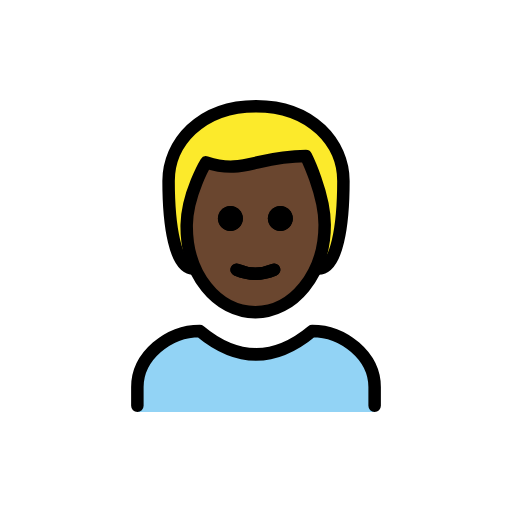
t = 0.00 s
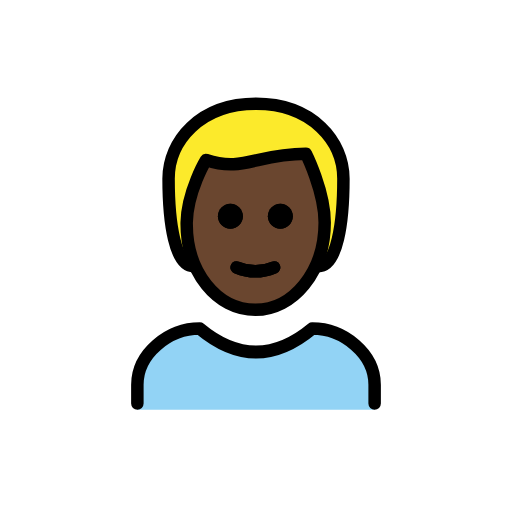
t = 0.48 s
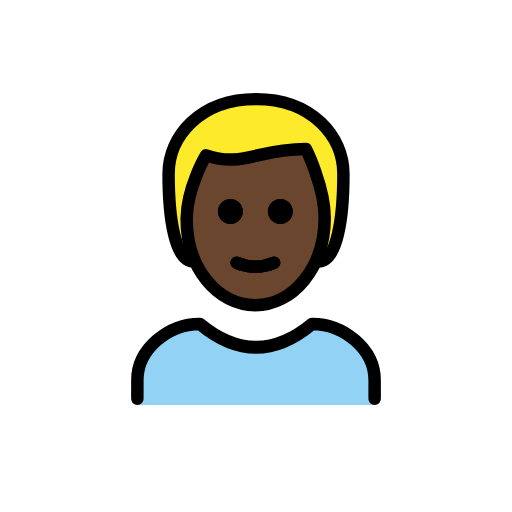
t = 1.43 s
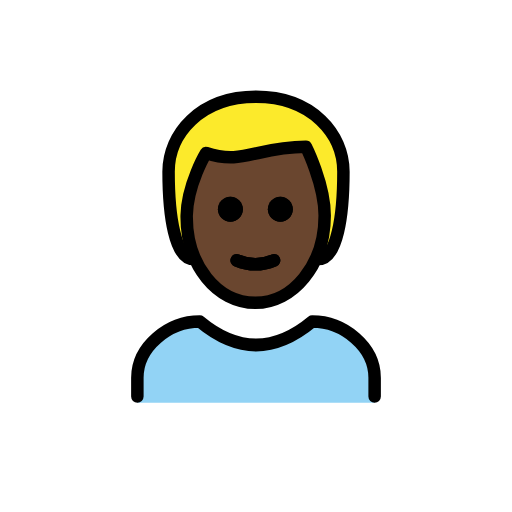
t = 1.90 s
t = 2.38 s: frame unchanged from t = 1.43 s, image omitted
t = 3.33 s: frame unchanged from t = 0.48 s, image omitted

The animated SVG that drew these frames (rendered in a browser with its animation timeline set to each time). Animation: 1 SMIL element (animateTransform=1); one cycle of 3.80 s, repeats indefinitely.

<?xml version='1.0' encoding='utf-8'?>
<svg xmlns="http://www.w3.org/2000/svg" id="emoji" viewBox="-5 -5 82 82" width="200" height="200" role="img">
  <title>OpenMoji: man: dark skin tone, blond hair</title><g><g id="hair">
    <g id="hair-2">
      <path fill="#FCEA2B" d="M26,38c-3,0-4-7-4-14c0-6,5-12,14-12s14,6,14,12c0,7-1,14-4,14" />
    </g>
  </g>
  <g id="skin">
    <g id="skin-2">
      <path fill="#6a462f" d="M24.9,30.5c-0.1,8,4.1,14,11,14c7.1,0,11.1-6,11.1-14c0-5-3-10-3-10c-8,0-10,3-16,1 C26.2,24.1,25.1,27.3,24.9,30.5z" />
    </g>
  </g>
  <g id="color">
    <g id="color_1_">
      <path fill="#92D3F5" d="M17,61v-4c0-5,5-9,10-9c6,5,12,5,18,0c5,0,10,4,10,9v4" />
    </g>
  </g>
  <g id="line">
    <g id="line-2">
      <path d="M41.9,30c0,1.1-0.9,2-2,2s-2-0.9-2-2s0.9-2,2-2S41.9,28.9,41.9,30" />
      <path d="M33.9,30c0,1.1-0.9,2-2,2s-2-0.9-2-2s0.9-2,2-2C33,28,33.9,28.9,33.9,30" />
      <path fill="none" stroke="#000000" stroke-linecap="round" stroke-linejoin="round" stroke-width="2" d="M32.9,38.2 c1.9,0.8,4.1,0.8,6,0" />
      <path fill="none" stroke="#000000" stroke-linecap="round" stroke-linejoin="round" stroke-width="2" d="M26,38c-3,0-4-7-4-14 c0-6,5-12,14-12s14,6,14,12c0,7-1,14-4,14" />
      <path fill="none" stroke="#000000" stroke-linecap="round" stroke-linejoin="round" stroke-width="2" d="M17,60v-3c0-5,5-9,10-9 c6,5,12,5,18,0c5,0,10,4,10,9v3" />
      <path d="M41.9,30c0,1.1-0.9,2-2,2s-2-0.9-2-2s0.9-2,2-2S41.9,28.9,41.9,30" />
      <path d="M33.9,30c0,1.1-0.9,2-2,2s-2-0.9-2-2s0.9-2,2-2C33,28,33.9,28.9,33.9,30" />
      <path fill="none" stroke="#000000" stroke-linejoin="round" stroke-width="2" d="M24.9,31c-0.1,8,4.9,14,11,14c6,0,11.1-6,11.1-14 c0-5-3-11-3-11c-8,0-10,3-16,1C28,21,25,26,24.9,31z" />
      <path fill="none" stroke="#000000" stroke-linecap="round" stroke-linejoin="round" stroke-width="2" d="M32.9,38.2 c1.9,0.8,4.1,0.8,6,0" />
    </g>
  </g>
<animateTransform attributeName="transform" type="translate" values="0 0;0 -1.5;0 0" dur="3.8s" repeatCount="indefinite" /></g></svg>
